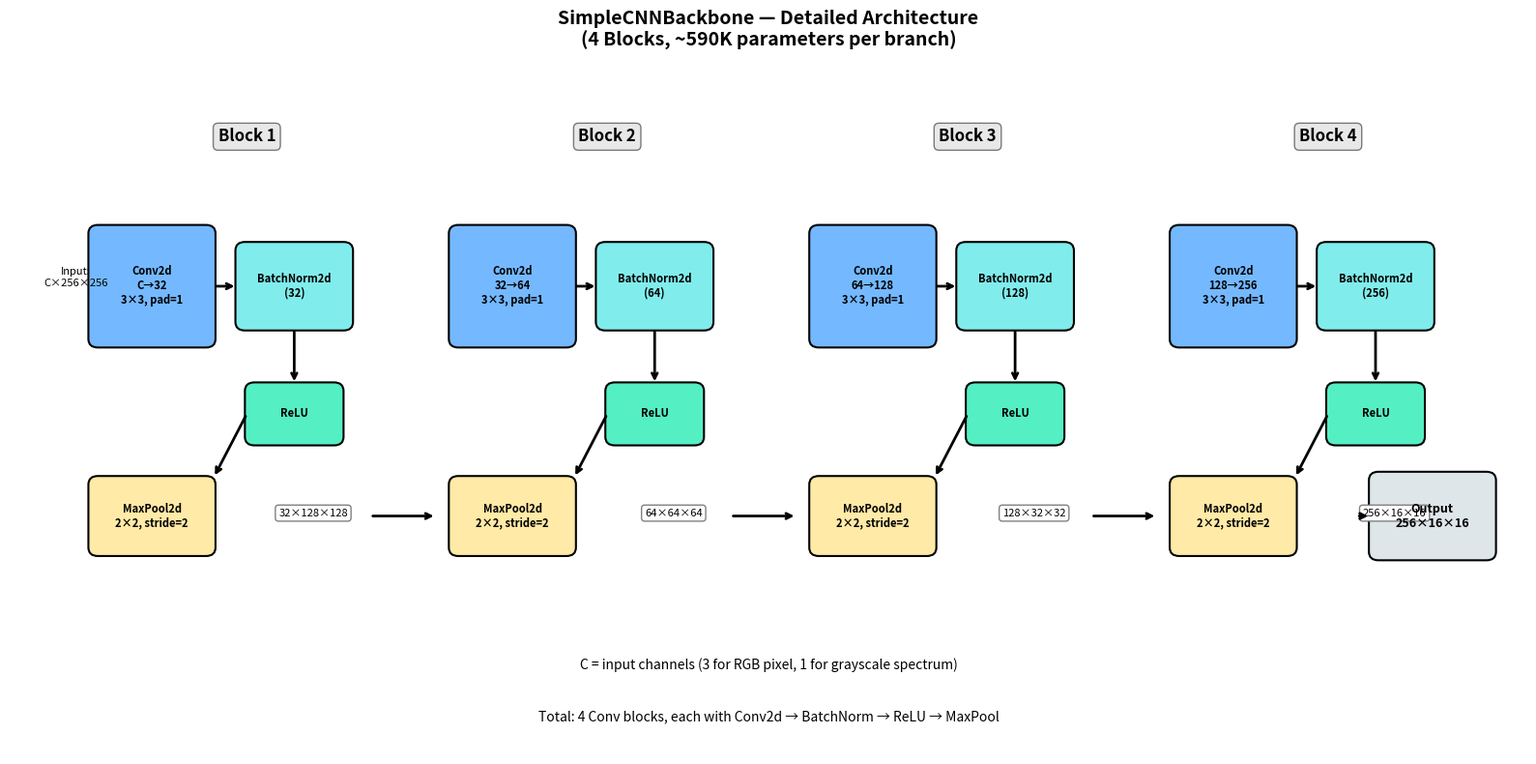
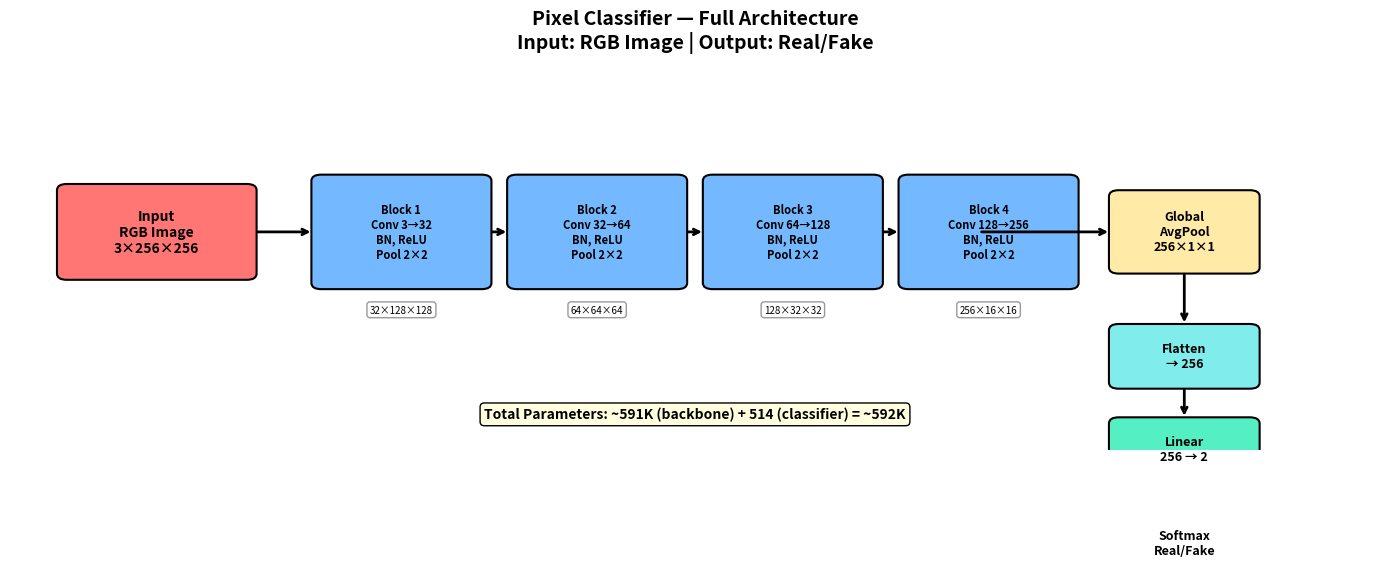
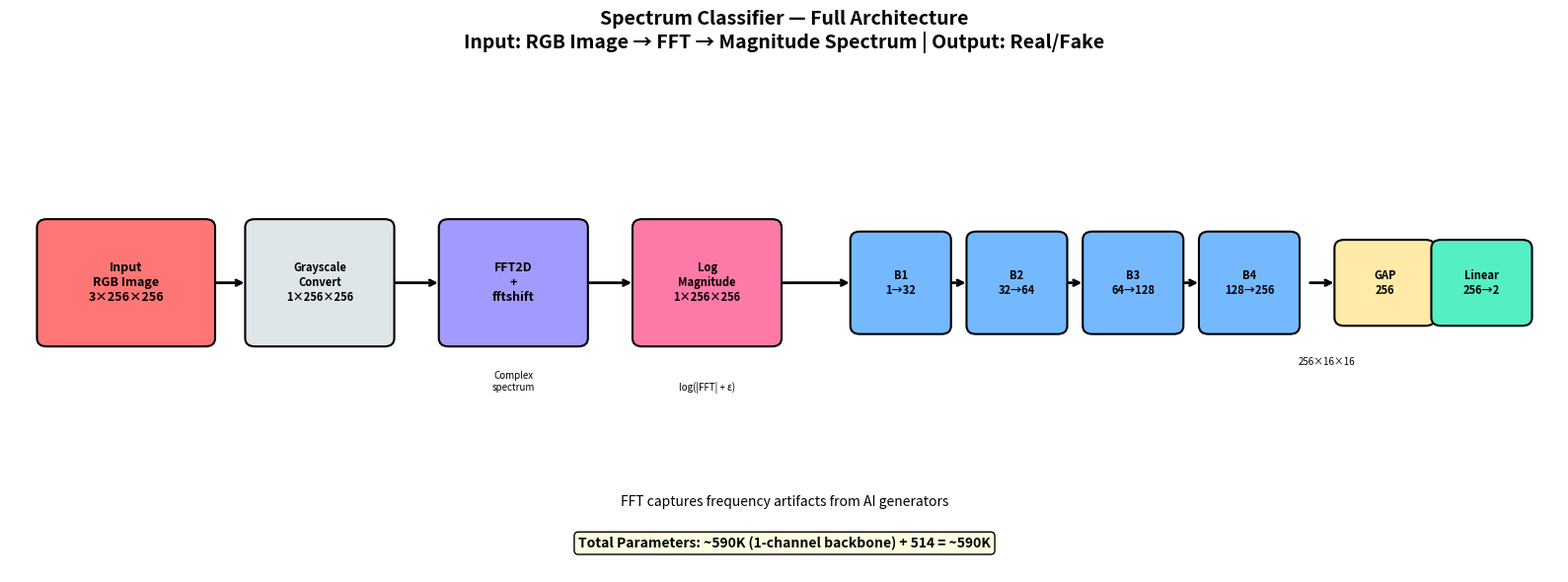
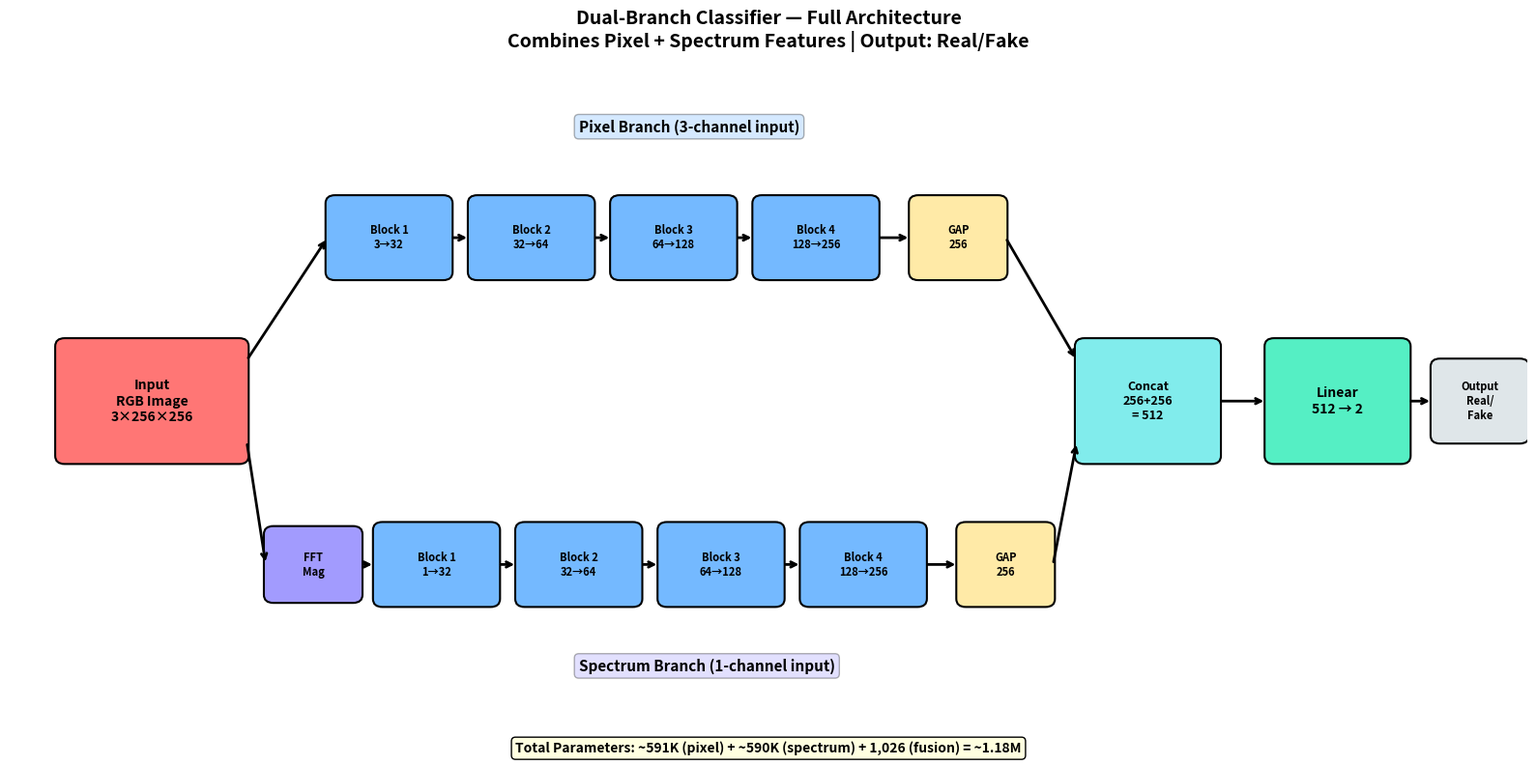

Recreate these plots in Python, in order.
"""
Generate detailed architecture flowcharts for the three classifiers.
Includes all layer specifications, dimensions, and parameter counts.
"""

import matplotlib.pyplot as plt
import matplotlib.patches as mpatches
from matplotlib.patches import FancyBboxPatch, FancyArrowPatch, Rectangle
import os

OUTPUT_DIR = "outputs/architecture"


def draw_box(ax, x, y, width, height, text, color, fontsize=9, edgewidth=1.5):
    box = FancyBboxPatch((x - width/2, y - height/2), width, height,
                          boxstyle="round,pad=0.02,rounding_size=0.1",
                          facecolor=color, edgecolor='black', linewidth=edgewidth)
    ax.add_patch(box)
    ax.text(x, y, text, ha='center', va='center', fontsize=fontsize, fontweight='bold')


def draw_arrow(ax, start, end, color='black'):
    ax.annotate('', xy=end, xytext=start,
                arrowprops=dict(arrowstyle='->', color=color, lw=2))


def create_detailed_backbone():
    """Create detailed backbone with all layer specifications."""
    fig, ax = plt.subplots(1, 1, figsize=(16, 8))
    ax.set_xlim(0, 16)
    ax.set_ylim(0, 8)
    ax.axis('off')
    ax.set_title('SimpleCNNBackbone — Detailed Architecture\n(4 Blocks, ~590K parameters per branch)', 
                 fontsize=14, fontweight='bold', pad=20)
    
    # Colors
    conv_color = '#74b9ff'
    bn_color = '#81ecec'
    relu_color = '#55efc4'
    pool_color = '#ffeaa7'
    
    # Block specifications
    blocks = [
        {"in": "C", "out": 32, "size_in": 256, "size_out": 128, "params": "C×3×3×32 + 32"},
        {"in": 32, "out": 64, "size_in": 128, "size_out": 64, "params": "32×3×3×64 + 64"},
        {"in": 64, "out": 128, "size_in": 64, "size_out": 32, "params": "64×3×3×128 + 128"},
        {"in": 128, "out": 256, "size_in": 32, "size_out": 16, "params": "128×3×3×256 + 256"},
    ]
    
    y_base = 4
    
    for i, block in enumerate(blocks):
        x_start = 1 + i * 3.8
        
        # Block header
        ax.text(x_start + 1.5, 7.2, f'Block {i+1}', ha='center', fontsize=12, fontweight='bold',
                bbox=dict(boxstyle='round', facecolor='lightgray', alpha=0.5))
        
        # Input dimension
        if i == 0:
            ax.text(x_start - 0.3, y_base + 1.5, f'Input:\nC×256×256', ha='center', fontsize=8, style='italic')
        
        # Conv2d
        conv_text = f'Conv2d\n{block["in"]}→{block["out"]}\n3×3, pad=1'
        draw_box(ax, x_start + 0.5, y_base + 1.5, 1.3, 1.4, conv_text, conv_color, 8)
        
        # BatchNorm
        bn_text = f'BatchNorm2d\n({block["out"]})'
        draw_box(ax, x_start + 2, y_base + 1.5, 1.2, 1, bn_text, bn_color, 8)
        
        # ReLU
        draw_box(ax, x_start + 2, y_base, 1, 0.7, 'ReLU', relu_color, 8)
        
        # MaxPool
        pool_text = f'MaxPool2d\n2×2, stride=2'
        draw_box(ax, x_start + 0.5, y_base - 1.2, 1.3, 0.9, pool_text, pool_color, 8)
        
        # Output dimension
        dim_text = f'{block["out"]}×{block["size_out"]}×{block["size_out"]}'
        ax.text(x_start + 2.2, y_base - 1.2, dim_text, ha='center', fontsize=8, 
                bbox=dict(boxstyle='round', facecolor='white', edgecolor='gray'))
        
        # Arrows within block
        draw_arrow(ax, (x_start + 1.15, y_base + 1.5), (x_start + 1.4, y_base + 1.5))
        draw_arrow(ax, (x_start + 2, y_base + 1), (x_start + 2, y_base + 0.35))
        draw_arrow(ax, (x_start + 1.5, y_base), (x_start + 1.15, y_base - 0.75))
        
        # Arrow to next block
        if i < 3:
            draw_arrow(ax, (x_start + 2.8, y_base - 1.2), (x_start + 3.5, y_base - 1.2))
    
    # Final output box
    draw_box(ax, 15, y_base - 1.2, 1.3, 1, 'Output\n256×16×16', '#dfe6e9', 9)
    draw_arrow(ax, (14.2, y_base - 1.2), (14.35, y_base - 1.2))
    
    # Legend / Notes
    ax.text(8, 1, 'C = input channels (3 for RGB pixel, 1 for grayscale spectrum)', 
            ha='center', fontsize=10, style='italic')
    ax.text(8, 0.4, 'Total: 4 Conv blocks, each with Conv2d → BatchNorm → ReLU → MaxPool', 
            ha='center', fontsize=10)
    
    plt.tight_layout()
    save_path = os.path.join(OUTPUT_DIR, "backbone_detailed.png")
    plt.savefig(save_path, dpi=150, bbox_inches='tight', facecolor='white')
    plt.close()
    print(f"Saved: {save_path}")


def create_pixel_classifier_detailed():
    """Create detailed pixel classifier flowchart."""
    fig, ax = plt.subplots(1, 1, figsize=(14, 6))
    ax.set_xlim(0, 14)
    ax.set_ylim(0, 6)
    ax.axis('off')
    ax.set_title('Pixel Classifier — Full Architecture\nInput: RGB Image | Output: Real/Fake', 
                 fontsize=14, fontweight='bold', pad=20)
    
    y = 3.5
    
    # Input
    draw_box(ax, 1.5, y, 2, 1.5, 'Input\nRGB Image\n3×256×256', '#ff7675', 10)
    
    # Backbone blocks
    blocks = [
        ('Block 1\nConv 3→32\nBN, ReLU\nPool 2×2', '32×128×128'),
        ('Block 2\nConv 32→64\nBN, ReLU\nPool 2×2', '64×64×64'),
        ('Block 3\nConv 64→128\nBN, ReLU\nPool 2×2', '128×32×32'),
        ('Block 4\nConv 128→256\nBN, ReLU\nPool 2×2', '256×16×16'),
    ]
    
    x_pos = 4
    for i, (block_text, dim) in enumerate(blocks):
        draw_box(ax, x_pos, y, 1.8, 1.8, block_text, '#74b9ff', 8)
        ax.text(x_pos, y - 1.3, dim, ha='center', fontsize=7, 
                bbox=dict(boxstyle='round', facecolor='white', edgecolor='gray', alpha=0.8))
        if i < 3:
            draw_arrow(ax, (x_pos + 0.9, y), (x_pos + 1.1, y))
        x_pos += 2
    
    # Global Average Pool
    draw_box(ax, 12, y, 1.5, 1.3, 'Global\nAvgPool\n256×1×1', '#ffeaa7', 9)
    
    # Flatten + Linear
    draw_box(ax, 12, y - 2, 1.5, 1, 'Flatten\n→ 256', '#81ecec', 9)
    draw_box(ax, 12, y - 3.5, 1.5, 1, 'Linear\n256 → 2', '#55efc4', 9)
    
    # Output
    draw_box(ax, 12, y - 5, 1.5, 0.8, 'Softmax\nReal/Fake', '#dfe6e9', 9)
    
    # Arrows
    draw_arrow(ax, (2.5, y), (3.1, y))
    draw_arrow(ax, (9.9, y), (11.25, y))
    draw_arrow(ax, (12, y - 0.65), (12, y - 1.5))
    draw_arrow(ax, (12, y - 2.5), (12, y - 3))
    draw_arrow(ax, (12, y - 4), (12, y - 4.6))
    
    # Parameter count
    ax.text(7, 0.5, 'Total Parameters: ~591K (backbone) + 514 (classifier) = ~592K', 
            ha='center', fontsize=10, fontweight='bold',
            bbox=dict(boxstyle='round', facecolor='lightyellow'))
    
    plt.tight_layout()
    save_path = os.path.join(OUTPUT_DIR, "pixel_classifier_detailed.png")
    plt.savefig(save_path, dpi=150, bbox_inches='tight', facecolor='white')
    plt.close()
    print(f"Saved: {save_path}")


def create_spectrum_classifier_detailed():
    """Create detailed spectrum classifier flowchart."""
    fig, ax = plt.subplots(1, 1, figsize=(16, 6))
    ax.set_xlim(0, 16)
    ax.set_ylim(0, 6)
    ax.axis('off')
    ax.set_title('Spectrum Classifier — Full Architecture\nInput: RGB Image → FFT → Magnitude Spectrum | Output: Real/Fake', 
                 fontsize=14, fontweight='bold', pad=20)
    
    y = 3.5
    
    # Input
    draw_box(ax, 1.2, y, 1.8, 1.5, 'Input\nRGB Image\n3×256×256', '#ff7675', 9)
    
    # FFT Processing
    draw_box(ax, 3.2, y, 1.5, 1.5, 'Grayscale\nConvert\n1×256×256', '#dfe6e9', 8)
    draw_box(ax, 5.2, y, 1.5, 1.5, 'FFT2D\n+\nfftshift', '#a29bfe', 9)
    draw_box(ax, 7.2, y, 1.5, 1.5, 'Log\nMagnitude\n1×256×256', '#fd79a8', 8)
    
    # Backbone blocks  
    x_pos = 9.2
    blocks = ['B1\n1→32', 'B2\n32→64', 'B3\n64→128', 'B4\n128→256']
    for i, block_text in enumerate(blocks):
        draw_box(ax, x_pos, y, 1, 1.2, block_text, '#74b9ff', 8)
        if i < 3:
            draw_arrow(ax, (x_pos + 0.5, y), (x_pos + 0.7, y))
        x_pos += 1.2
    
    # Final layers
    draw_box(ax, 14.2, y, 1, 1, 'GAP\n256', '#ffeaa7', 8)
    draw_box(ax, 15.2, y, 1, 1, 'Linear\n256→2', '#55efc4', 8)
    
    # Arrows
    draw_arrow(ax, (2.1, y), (2.45, y))
    draw_arrow(ax, (3.95, y), (4.45, y))
    draw_arrow(ax, (5.95, y), (6.45, y))
    draw_arrow(ax, (7.95, y), (8.7, y))
    draw_arrow(ax, (13.4, y), (13.7, y))
    draw_arrow(ax, (14.7, y), (14.7, y))
    
    # Dimension annotations
    ax.text(5.2, y - 1.3, 'Complex\nspectrum', ha='center', fontsize=7, style='italic')
    ax.text(7.2, y - 1.3, 'log(|FFT| + ε)', ha='center', fontsize=7, style='italic')
    ax.text(13.6, y - 1, '256×16×16', ha='center', fontsize=7)
    
    # Notes
    ax.text(8, 0.8, 'FFT captures frequency artifacts from AI generators', 
            ha='center', fontsize=10, style='italic')
    ax.text(8, 0.3, 'Total Parameters: ~590K (1-channel backbone) + 514 = ~590K', 
            ha='center', fontsize=10, fontweight='bold',
            bbox=dict(boxstyle='round', facecolor='lightyellow'))
    
    plt.tight_layout()
    save_path = os.path.join(OUTPUT_DIR, "spectrum_classifier_detailed.png")
    plt.savefig(save_path, dpi=150, bbox_inches='tight', facecolor='white')
    plt.close()
    print(f"Saved: {save_path}")


def create_dual_classifier_detailed():
    """Create detailed dual-branch classifier flowchart."""
    fig, ax = plt.subplots(1, 1, figsize=(16, 8))
    ax.set_xlim(0, 16)
    ax.set_ylim(0, 8)
    ax.axis('off')
    ax.set_title('Dual-Branch Classifier — Full Architecture\nCombines Pixel + Spectrum Features | Output: Real/Fake', 
                 fontsize=14, fontweight='bold', pad=20)
    
    # Input
    draw_box(ax, 1.5, 4, 2, 1.5, 'Input\nRGB Image\n3×256×256', '#ff7675', 10)
    
    # ===== PIXEL BRANCH (top) =====
    y_top = 6
    ax.text(6, 7.3, 'Pixel Branch (3-channel input)', fontsize=11, fontweight='bold',
            bbox=dict(boxstyle='round', facecolor='#74b9ff', alpha=0.3))
    
    draw_box(ax, 4, y_top, 1.3, 1, 'Block 1\n3→32', '#74b9ff', 8)
    draw_box(ax, 5.5, y_top, 1.3, 1, 'Block 2\n32→64', '#74b9ff', 8)
    draw_box(ax, 7, y_top, 1.3, 1, 'Block 3\n64→128', '#74b9ff', 8)
    draw_box(ax, 8.5, y_top, 1.3, 1, 'Block 4\n128→256', '#74b9ff', 8)
    draw_box(ax, 10, y_top, 1, 1, 'GAP\n256', '#ffeaa7', 8)
    
    # Pixel branch arrows
    draw_arrow(ax, (2.5, 4.5), (3.35, y_top))
    draw_arrow(ax, (4.65, y_top), (4.85, y_top))
    draw_arrow(ax, (6.15, y_top), (6.35, y_top))
    draw_arrow(ax, (7.65, y_top), (7.85, y_top))
    draw_arrow(ax, (9.15, y_top), (9.5, y_top))
    
    # ===== SPECTRUM BRANCH (bottom) =====
    y_bot = 2
    ax.text(6, 0.7, 'Spectrum Branch (1-channel input)', fontsize=11, fontweight='bold',
            bbox=dict(boxstyle='round', facecolor='#a29bfe', alpha=0.3))
    
    draw_box(ax, 3.2, y_bot, 1, 0.9, 'FFT\nMag', '#a29bfe', 8)
    draw_box(ax, 4.5, y_bot, 1.3, 1, 'Block 1\n1→32', '#74b9ff', 8)
    draw_box(ax, 6, y_bot, 1.3, 1, 'Block 2\n32→64', '#74b9ff', 8)
    draw_box(ax, 7.5, y_bot, 1.3, 1, 'Block 3\n64→128', '#74b9ff', 8)
    draw_box(ax, 9, y_bot, 1.3, 1, 'Block 4\n128→256', '#74b9ff', 8)
    draw_box(ax, 10.5, y_bot, 1, 1, 'GAP\n256', '#ffeaa7', 8)
    
    # Spectrum branch arrows
    draw_arrow(ax, (2.5, 3.5), (2.7, y_bot))
    draw_arrow(ax, (3.7, y_bot), (3.85, y_bot))
    draw_arrow(ax, (5.15, y_bot), (5.35, y_bot))
    draw_arrow(ax, (6.65, y_bot), (6.85, y_bot))
    draw_arrow(ax, (8.15, y_bot), (8.35, y_bot))
    draw_arrow(ax, (9.65, y_bot), (10, y_bot))
    
    # ===== FUSION =====
    draw_box(ax, 12, 4, 1.5, 1.5, 'Concat\n256+256\n= 512', '#81ecec', 9)
    draw_box(ax, 14, 4, 1.5, 1.5, 'Linear\n512 → 2', '#55efc4', 10)
    draw_box(ax, 15.5, 4, 1, 1, 'Output\nReal/\nFake', '#dfe6e9', 8)
    
    # Fusion arrows
    draw_arrow(ax, (10.5, y_top), (11.25, 4.5))
    draw_arrow(ax, (11, y_bot), (11.25, 3.5))
    draw_arrow(ax, (12.75, 4), (13.25, 4))
    draw_arrow(ax, (14.75, 4), (15, 4))
    
    # Parameter count
    ax.text(8, -0.3, 'Total Parameters: ~591K (pixel) + ~590K (spectrum) + 1,026 (fusion) = ~1.18M', 
            ha='center', fontsize=10, fontweight='bold',
            bbox=dict(boxstyle='round', facecolor='lightyellow'))
    
    plt.tight_layout()
    save_path = os.path.join(OUTPUT_DIR, "dual_classifier_detailed.png")
    plt.savefig(save_path, dpi=150, bbox_inches='tight', facecolor='white')
    plt.close()
    print(f"Saved: {save_path}")


def create_summary_table():
    """Create architecture comparison table."""
    fig, ax = plt.subplots(1, 1, figsize=(12, 6))
    ax.axis('off')
    ax.set_title('Architecture Comparison Summary', fontsize=16, fontweight='bold', pad=20)
    
    # Table data
    headers = ['Component', 'Pixel Classifier', 'Spectrum Classifier', 'Dual-Branch Classifier']
    data = [
        ['Input', '3×256×256 RGB', '1×256×256 Spectrum', 'Both'],
        ['Preprocessing', 'None', 'Grayscale → FFT → Log Mag', 'Both paths'],
        ['Backbone', '4-block CNN\n32→64→128→256', '4-block CNN\n32→64→128→256', '2× 4-block CNN'],
        ['Feature Dim', '256', '256', '512 (concat)'],
        ['Classifier', 'Linear 256→2', 'Linear 256→2', 'Linear 512→2'],
        ['Parameters', '~592K', '~590K', '~1.18M'],
        ['Output', '16×16 feature map', '16×16 feature map', '2× 16×16 → concat'],
    ]
    
    # Create table
    table = ax.table(
        cellText=data,
        colLabels=headers,
        cellLoc='center',
        loc='center',
        colWidths=[0.2, 0.25, 0.25, 0.3]
    )
    
    # Style
    table.auto_set_font_size(False)
    table.set_fontsize(10)
    table.scale(1.2, 2)
    
    # Header styling
    for j in range(len(headers)):
        table[(0, j)].set_facecolor('#4a69bd')
        table[(0, j)].set_text_props(color='white', fontweight='bold')
    
    # Alternating row colors
    for i in range(1, len(data) + 1):
        for j in range(len(headers)):
            if i % 2 == 0:
                table[(i, j)].set_facecolor('#f5f6fa')
            else:
                table[(i, j)].set_facecolor('white')
    
    plt.tight_layout()
    save_path = os.path.join(OUTPUT_DIR, "architecture_summary_table.png")
    plt.savefig(save_path, dpi=150, bbox_inches='tight', facecolor='white')
    plt.close()
    print(f"Saved: {save_path}")


def main():
    os.makedirs(OUTPUT_DIR, exist_ok=True)
    
    print("Generating detailed architecture diagrams...")
    create_detailed_backbone()
    create_pixel_classifier_detailed()
    create_spectrum_classifier_detailed()
    create_dual_classifier_detailed()
    create_summary_table()
    
    print(f"\nAll diagrams saved to {OUTPUT_DIR}/")


if __name__ == "__main__":
    main()
